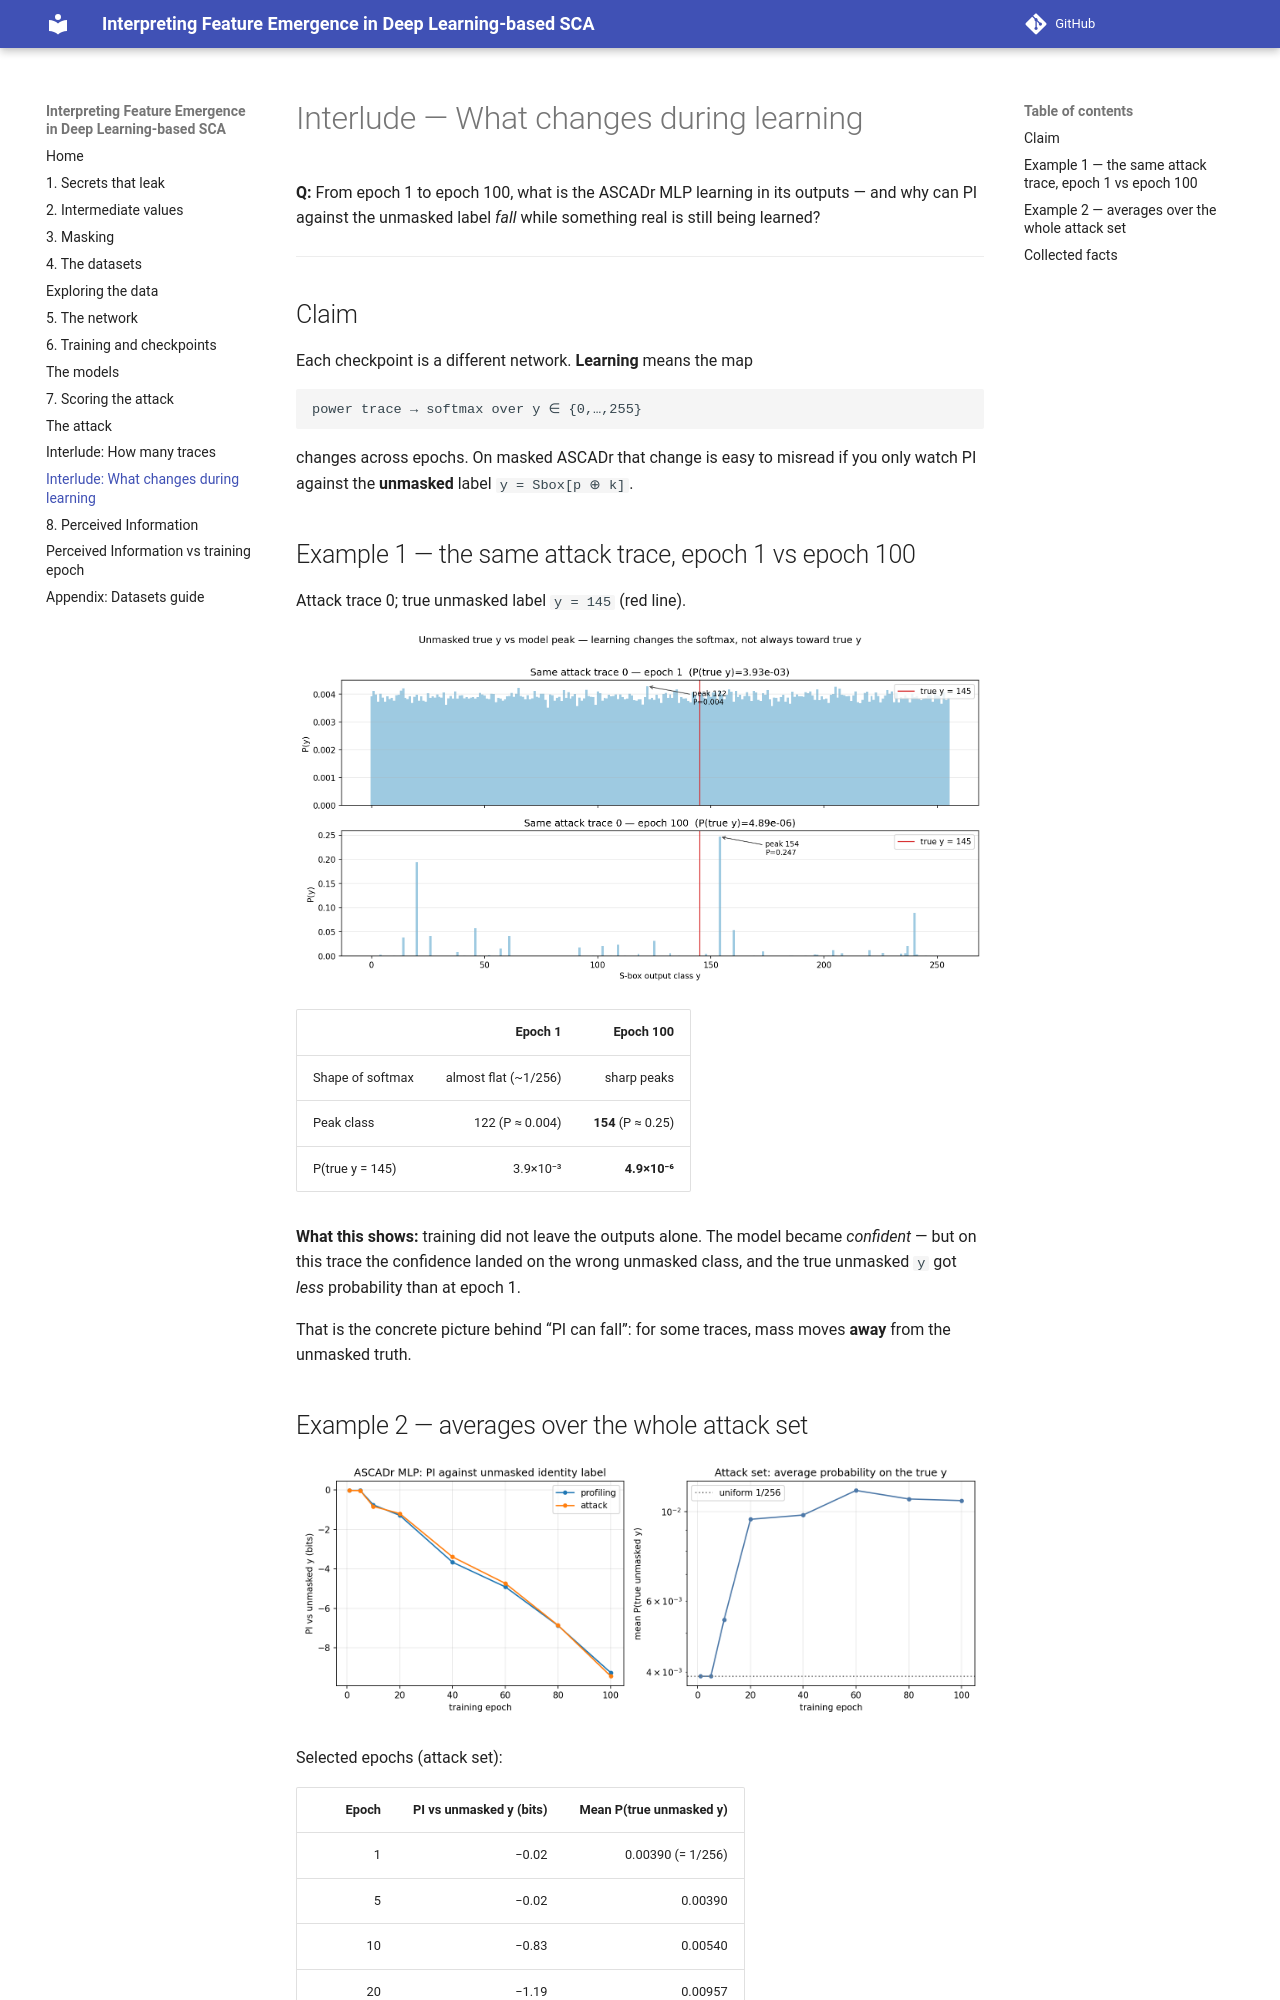

repository: teravon/feature_emergence · page: what_learning_changes/index.html · generator: mkdocs

# Interlude — What changes during learning

**Q:** From epoch 1 to epoch 100, what is the ASCADr MLP learning in its
outputs — and why can PI against the unmasked label *fall* while something
real is still being learned?

---

## Claim

Each checkpoint is a different network. **Learning** means the map

```text
power trace → softmax over y ∈ {0,…,255}
```

changes across epochs. On masked ASCADr that change is easy to misread if you
only watch PI against the **unmasked** label `y = Sbox[p ⊕ k]`.

## Example 1 — the same attack trace, epoch 1 vs epoch 100

Attack trace 0; true unmasked label `y = 145` (red line).

![Same trace, early vs late softmax](assets/figures/learning_one_trace_early_late.png)

| | Epoch 1 | Epoch 100 |
|---|---:|---:|
| Shape of softmax | almost flat (~1/256) | sharp peaks |
| Peak class | 122 (P ≈ 0.004) | **154** (P ≈ 0.25) |
| P(true y = 145) | 3.9×10⁻³ | **4.9×10⁻⁶** |

**What this shows:** training did not leave the outputs alone. The model
became *confident* — but on this trace the confidence landed on the wrong
unmasked class, and the true unmasked `y` got *less* probability than at
epoch 1.

That is the concrete picture behind “PI can fall”: for some traces, mass
moves **away** from the unmasked truth.
